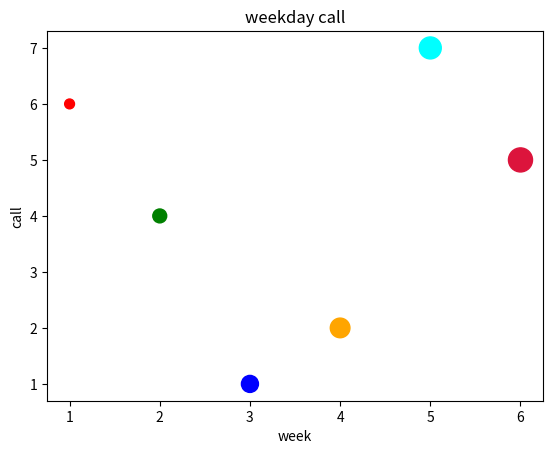

This chart was generated by the following Python code:
import matplotlib.pyplot as plt
figure = plt.figure()
axes = figure.add_subplot(111)
x = [1, 2, 3, 4, 5, 6]
y = [6, 4, 1, 2, 7, 5]
area = [50, 100, 150, 200, 250, 300]
color = ['red', 'green', 'blue', 'orange', 'aqua', 'crimson']
axes.scatter(x, y, s=area, c=color)
plt.title('weekday call')
plt.xlabel('week')
plt.ylabel('call')
plt.show()
